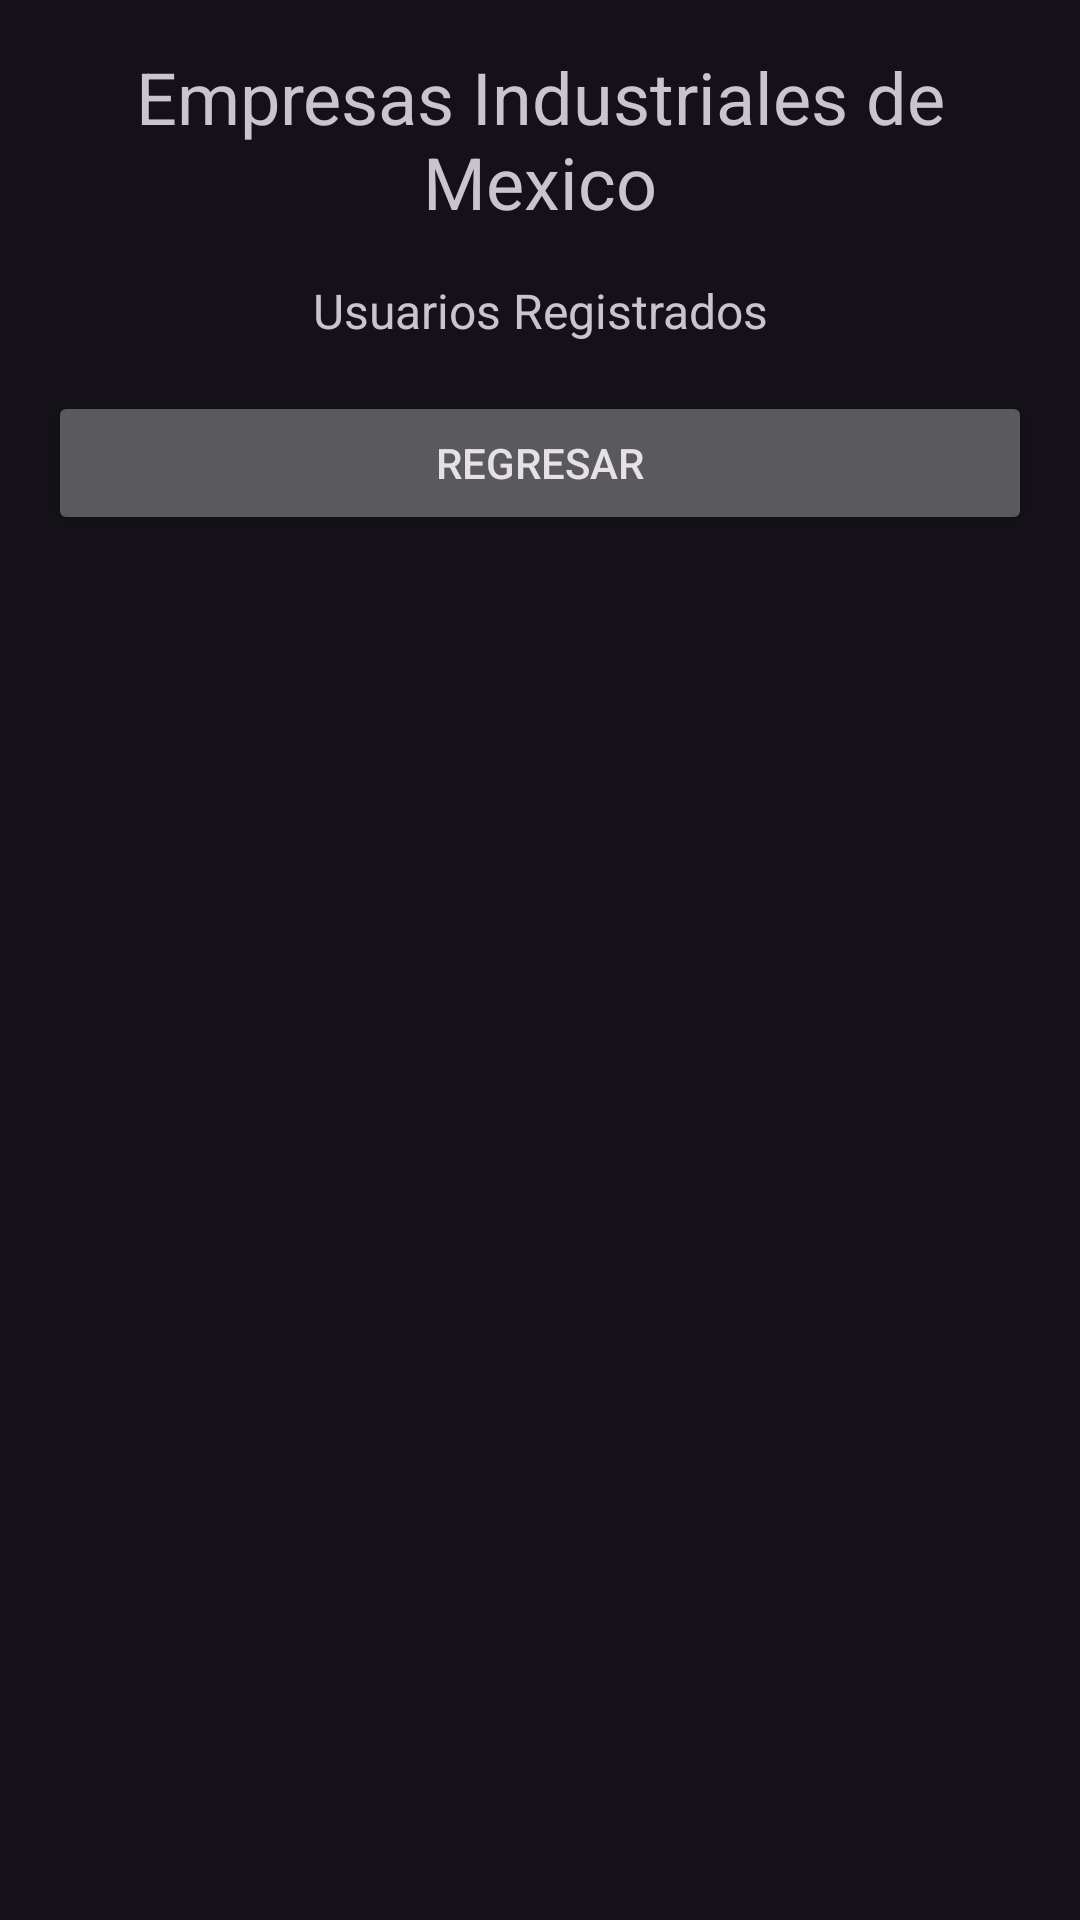

Write the Android layout XML for this screen, with the resource values it uses.
<!-- AndroidManifest.xml: application theme Theme.Preexamen -->
<!-- res/layout/activity_list.xml -->
<?xml version="1.0" encoding="utf-8"?>
<androidx.constraintlayout.widget.ConstraintLayout xmlns:android="http://schemas.android.com/apk/res/android"
    xmlns:app="http://schemas.android.com/apk/res-auto"
    xmlns:tools="http://schemas.android.com/tools"
    android:layout_width="match_parent"
    android:layout_height="match_parent"
    tools:context=".ListActivity">

    <LinearLayout
        android:layout_width="match_parent"
        android:layout_height="match_parent"
        android:orientation="vertical"
        android:padding="16dp">
        <TextView
            android:layout_width="match_parent"
            android:layout_height="wrap_content"
            android:text="Empresas Industriales de Mexico"
            android:textAlignment="center"
            android:textSize="24sp"

            />
        <TextView
            android:layout_width="match_parent"
            android:layout_height="wrap_content"
            android:text="Usuarios Registrados"
            android:textAlignment="center"
            android:textSize="16sp"
            android:layout_marginVertical="16dp"
            />

        <Button
            android:id="@+id/btnRegresarLst"
            android:layout_width="match_parent"
            android:layout_height="wrap_content"
            android:text="Regresar"
            android:layout_marginBottom="16dp"/>

        <ListView
            android:id="@+id/listViewUsuarios"
            android:layout_width="match_parent"
            android:layout_height="match_parent" />
    </LinearLayout>

</androidx.constraintlayout.widget.ConstraintLayout>
<!-- resources referenced by this layout -->
<resources>
  <style name="Theme.Preexamen" parent="Base.Theme.Preexamen" />
  <style name="Base.Theme.Preexamen" parent="Theme.Material3.Dark.NoActionBar">
          
          
      </style>
</resources>
